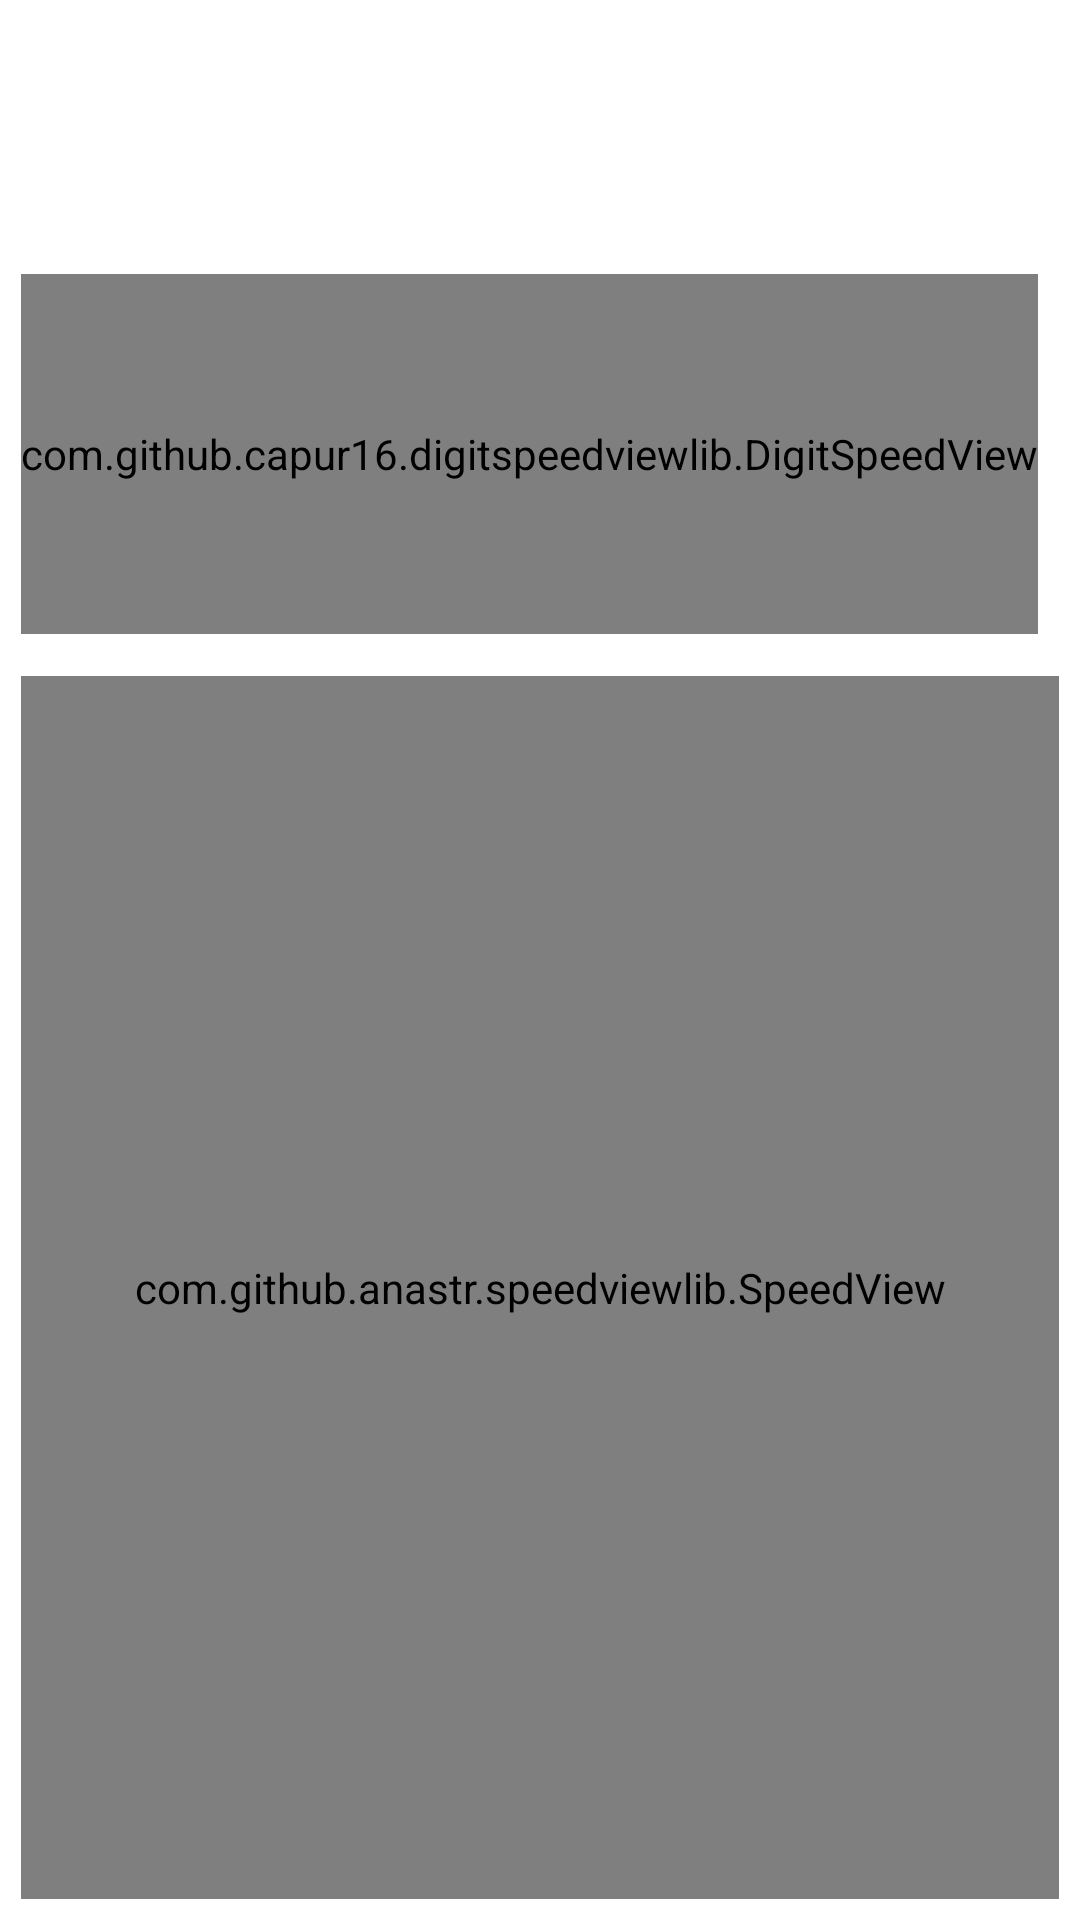

Produce the Android XML layout that renders to this screen, including the resource entries it uses.
<!-- AndroidManifest.xml: application theme AppTheme -->
<!-- res/layout/fragment_speed1080x2340.xml -->
<?xml version="1.0" encoding="utf-8"?>
<LinearLayout xmlns:android="http://schemas.android.com/apk/res/android"
    android:orientation="vertical"
    xmlns:tools="http://schemas.android.com/tools"
    android:layout_width="match_parent"
    xmlns:app="http://schemas.android.com/apk/res-auto"
    android:layout_height="match_parent"
    tools:context=".SpeedFragment">

    <LinearLayout
        android:layout_width="match_parent"
        android:layout_height="wrap_content"
        android:orientation="vertical"
        android:layout_marginTop="30dp">

        <LinearLayout
            android:layout_width="match_parent"
            android:orientation="horizontal"
            android:id="@+id/digitalspeedlinaear"
            android:layout_height="wrap_content"
            android:layout_margin="7dp"
            android:gravity="center">

            <TextView
                android:layout_width="wrap_content"
                android:layout_height="match_parent"
                android:text="Speed : "
                android:textSize="30dp"
                android:layout_gravity="center"
                android:gravity="center"
                android:textColor="#ffff"
                android:id="@+id/speedfrgtxt"/>

            <TextView
                android:layout_width="wrap_content"
                android:layout_height="match_parent"
                android:text=": nono"
                android:textSize="30dp"
                android:textColor="#ffff"
                android:layout_gravity="center"
                android:gravity="center"
                android:textStyle="bold"
                android:id="@+id/speedfrgvalue"/>

        </LinearLayout>

        <LinearLayout
            android:layout_width="wrap_content"
            android:layout_height="120dp"
            android:layout_margin="7dp"
            android:background="@drawable/boder"
            android:layout_marginTop="20dp">

            <com.github.capur16.digitspeedviewlib.DigitSpeedView
                android:layout_width="wrap_content"
                android:id="@+id/digitalSpeedfrgid"
                android:layout_height="match_parent"
                app:backgroundColor="#ffff"
                app:disableBackgroundImage="false"
                app:showUnit="true"
                app:backgroundDrawable="@drawable/ffff"
                app:speed="0"
                app:speedTextColor="#2d2d2d"
                app:speedTextSize="40dp"
                app:unit="Km"
                app:unitTextColor="#2d2d2d"
                app:unitTextSize="5dp" />

        </LinearLayout>


    </LinearLayout>

    <LinearLayout
        android:layout_width="match_parent"
        android:layout_height="wrap_content"
        android:id="@+id/speedlinear"
        android:orientation="vertical"
        android:layout_gravity="center"
        android:gravity="center"
        android:background="@drawable/boder"
        android:layout_margin="7dp"
        android:layout_marginBottom="50dp">

        <com.github.anastr.speedviewlib.SpeedView
            android:id="@+id/speedViewfrag"
            android:layout_width="360dp"
            app:sv_unitUnderSpeedText="true"
            android:layout_gravity="center"
            app:sv_trembleDegree="0"
            app:sv_lowSpeedPercent="29"
            app:sv_mediumSpeedPercent="45"
            android:layout_height="440dp" />

    </LinearLayout>

</LinearLayout>
<!-- resources referenced by this layout -->
<resources>
  <!-- drawable boder (drawable) -->
  <?xml version="1.0" encoding="utf-8"?>
  <shape
      xmlns:android="http://schemas.android.com/apk/res/android"
      android:shape= "rectangle"  >
      <solid android:color="#ffff"/>
      <stroke android:width="1dp"  android:color="#2d2d2d"/>
  
      <corners
          android:bottomLeftRadius="10dp"
          android:bottomRightRadius="10dp"
          android:topLeftRadius="10dp"
          android:topRightRadius="10dp" />
  </shape>
  <style name="AppTheme" parent="AppBaseTheme">
          
      </style>
  <style name="AppBaseTheme" parent="android:Theme.Light">
          
      </style>
</resources>
